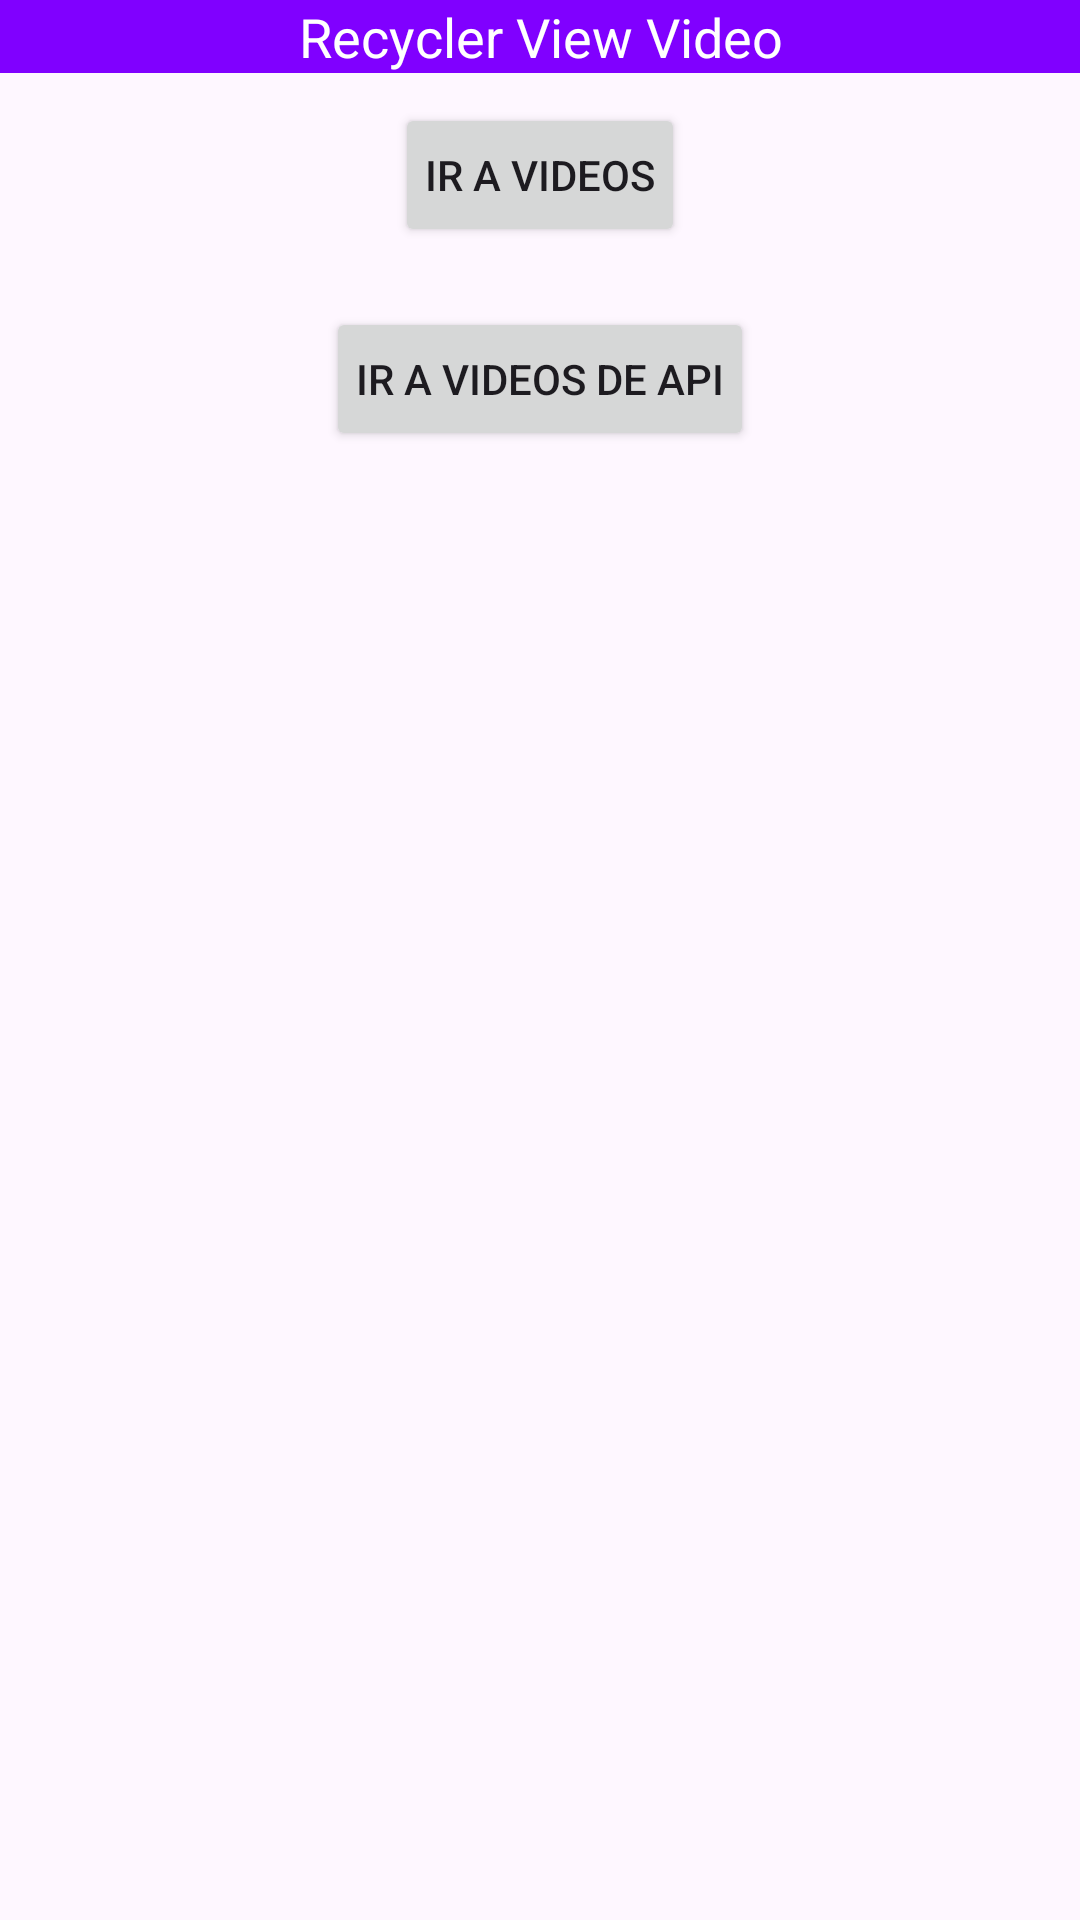

Layout XML and referenced resources for this Android screen:
<!-- AndroidManifest.xml: application theme Theme.ActividadCL3 -->
<!-- res/layout/activity_main.xml -->
<?xml version="1.0" encoding="utf-8"?>
<LinearLayout xmlns:android="http://schemas.android.com/apk/res/android"
    xmlns:app="http://schemas.android.com/apk/res-auto"
    xmlns:tools="http://schemas.android.com/tools"
    android:layout_width="match_parent"
    android:layout_height="match_parent"
    tools:context=".MainActivity"
    android:orientation="vertical">

    <TextView
        android:id="@+id/text"
        android:layout_width="match_parent"
        android:layout_height="wrap_content"
        android:textSize="18dp"
        android:gravity="center"
        android:textColor="@color/white"
        android:background="@color/purple"
        android:text="Recycler View Video" />

    <Button
        android:id="@+id/btnVideo"
        android:layout_width="wrap_content"
        android:layout_height="wrap_content"
        android:padding="10dp"
        android:layout_margin="10dp"
        android:layout_gravity="center"
        android:text="Ir a videos" />

    <Button
        android:id="@+id/btnVideo2"
        android:layout_width="wrap_content"
        android:layout_height="wrap_content"
        android:padding="10dp"
        android:layout_margin="10dp"
        android:layout_gravity="center"
        android:text="Ir a videos de API" />

    <androidx.recyclerview.widget.RecyclerView
        android:id="@+id/rv_cl3"
        android:layout_width="match_parent"
        android:layout_height="wrap_content"/>



</LinearLayout>
<!-- resources referenced by this layout -->
<resources>
  <color name="purple">#8000FF</color>
  <color name="white">#FFFFFFFF</color>
      #8000FF
  <style name="Theme.ActividadCL3" parent="Base.Theme.ActividadCL3" />
  <style name="Base.Theme.ActividadCL3" parent="Theme.Material3.DayNight.NoActionBar">
          
          
      </style>
</resources>
